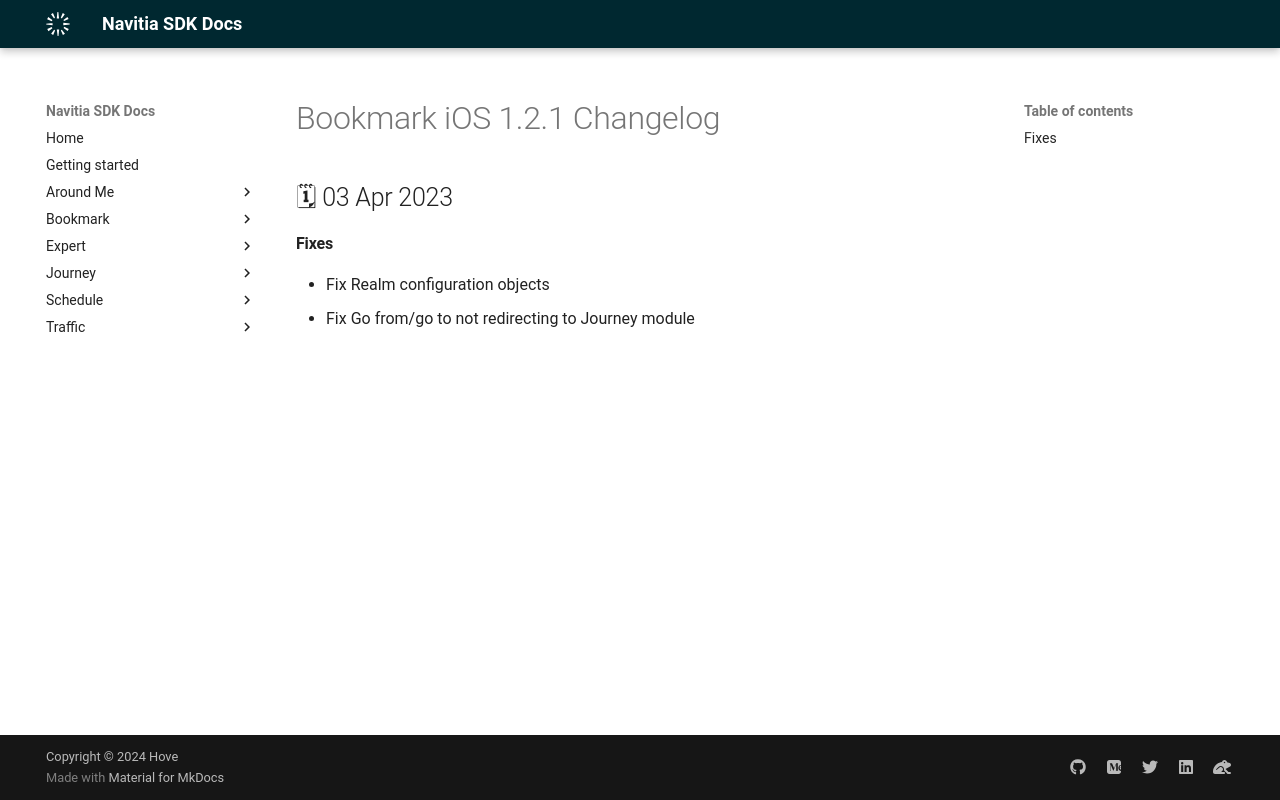

repository: hove-io/navitia_sdk_docs · page: bookmark/ios/releases/1.2.1/index.html · generator: mkdocs

---
title: Bookmark iOS 1.2.1 - Changelog - Navitia SDK Docs
---

# Bookmark iOS 1.2.1 Changelog

<h2>🗓 03 Apr 2023</h2>

#### Fixes
- Fix Realm configuration objects
- Fix Go from/go to not redirecting to Journey module
